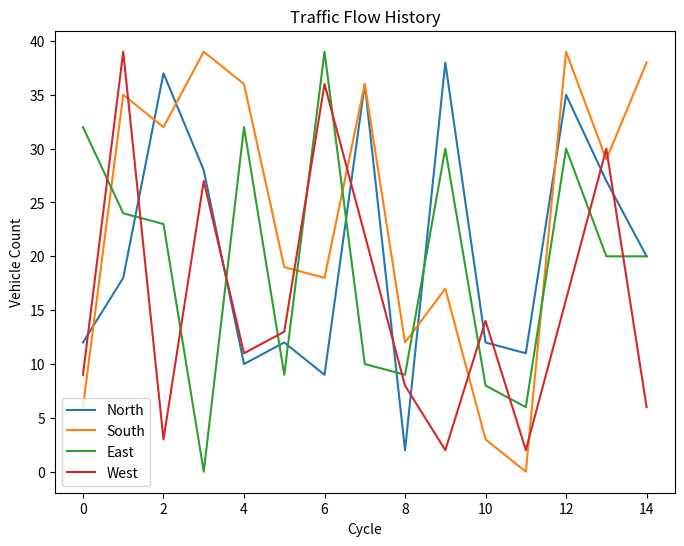

Write Python code to recreate this figure.
import random
import time
import matplotlib.pyplot as plt

class TrafficSignal:
    def __init__(self, name):
        self.name = name
        self.green_time = 30  # default green time in seconds
        self.vehicle_count = 0

    def update_vehicle_count(self, count):
        self.vehicle_count = count

    def adjust_green_time(self):
        # Increase green time if vehicle count is high, decrease if low
        if self.vehicle_count > 20:
            self.green_time = min(90, self.green_time + 10)
        elif self.vehicle_count < 5:
            self.green_time = max(20, self.green_time - 5)
        else:
            self.green_time = 30

    def __str__(self):
        return f"{self.name}: {self.vehicle_count} vehicles, Green Time={self.green_time}s"

class SmartTrafficSystem:
    def __init__(self, signals):
        self.signals = signals  # List of TrafficSignal objects
        self.history = {signal.name: [] for signal in signals}

    def simulate_vehicle_counts(self):
        # Simulate vehicle counts from each direction
        for signal in self.signals:
            count = random.randint(0, 40)
            signal.update_vehicle_count(count)
            self.history[signal.name].append((self.current_time, count))

    def adjust_signals(self):
        for signal in self.signals:
            signal.adjust_green_time()

    def run_simulation(self, cycles=10):
        self.current_time = 0
        for _ in range(cycles):
            print(f"\n--- Cycle {self.current_time + 1} ---")
            self.simulate_vehicle_counts()
            self.adjust_signals()
            for signal in self.signals:
                print(signal)
            self.current_time += 1
            time.sleep(0.5)  # Simulate real-time (can be removed for faster runs)

    def plot_traffic(self):
        plt.figure(figsize=(8,6))
        for signal in self.signals:
            times = [t for t, _ in self.history[signal.name]]
            counts = [c for _, c in self.history[signal.name]]
            plt.plot(times, counts, label=signal.name)
        plt.xlabel('Cycle')
        plt.ylabel('Vehicle Count')
        plt.title('Traffic Flow History')
        plt.legend()
        plt.show()

if __name__ == "__main__":
    signals = [
        TrafficSignal("North"),
        TrafficSignal("South"),
        TrafficSignal("East"),
        TrafficSignal("West")
    ]
    system = SmartTrafficSystem(signals)
    system.run_simulation(cycles=15)
    system.plot_traffic()